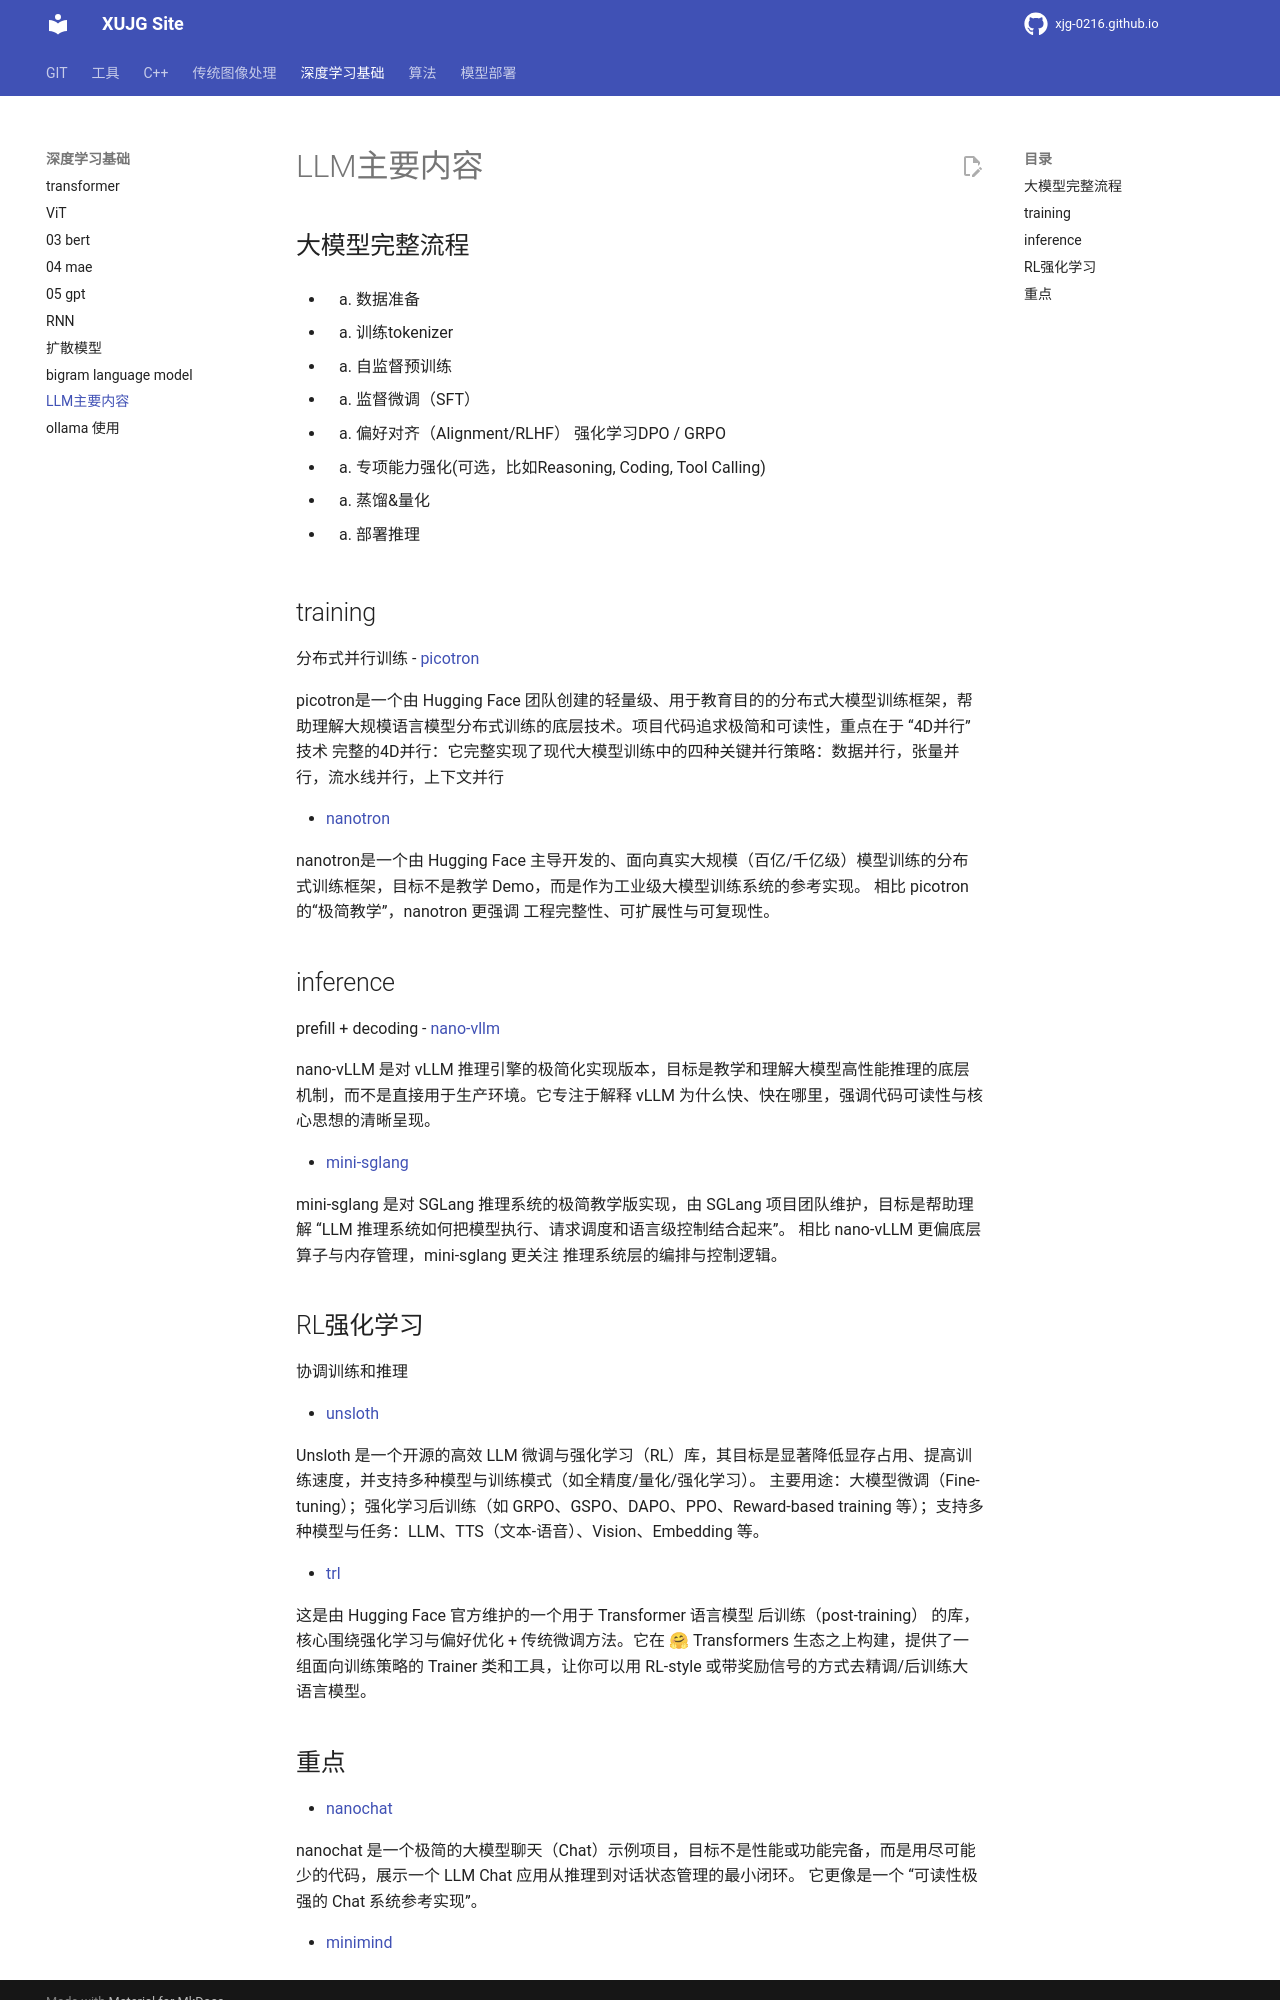

repository: xujg0216/xujg0216.github.io · page: deep-learning/09-LLM学习路线/index.html · generator: mkdocs

# LLM主要内容



## 大模型完整流程

 - 0. 数据准备 
 - 1. 训练tokenizer
 - 2. 自监督预训练
 - 3. 监督微调（SFT）
 - 4. 偏好对齐（Alignment/RLHF） 强化学习DPO / GRPO
 - 5. 专项能力强化(可选，比如Reasoning, Coding, Tool Calling)
 - 6. 蒸馏&量化
 - 7. 部署推理



## training
分布式并行训练
- [picotron](https://github.com/huggingface/picotron)

picotron是一个由 Hugging Face 团队创建的轻量级、用于教育目的的分布式大模型训练框架，帮助理解大规模语言模型分布式训练的底层技术。项目代码追求极简和可读性，重点在于 “4D并行” 技术
完整的4D并行：它完整实现了现代大模型训练中的四种关键并行策略：数据并行，张量并行，流水线并行，上下文并行

- [nanotron](https://github.com/huggingface/nanotron)

nanotron是一个由 Hugging Face 主导开发的、面向真实大规模（百亿/千亿级）模型训练的分布式训练框架，目标不是教学 Demo，而是作为工业级大模型训练系统的参考实现。
相比 picotron 的“极简教学”，nanotron 更强调 工程完整性、可扩展性与可复现性。     

## inference
prefill + decoding
- [nano-vllm](https://github.com/GeeeekExplorer/nano-vllm)

nano-vLLM 是对 vLLM 推理引擎的极简化实现版本，目标是教学和理解大模型高性能推理的底层机制，而不是直接用于生产环境。它专注于解释 vLLM 为什么快、快在哪里，强调代码可读性与核心思想的清晰呈现。


- [mini-sglang](https://github.com/sgl-project/mini-sglang)

mini-sglang 是对 SGLang 推理系统的极简教学版实现，由 SGLang 项目团队维护，目标是帮助理解 “LLM 推理系统如何把模型执行、请求调度和语言级控制结合起来”。
相比 nano-vLLM 更偏底层算子与内存管理，mini-sglang 更关注 推理系统层的编排与控制逻辑。


## RL强化学习

协调训练和推理

- [unsloth](https://github.com/unslothai/unsloth)


Unsloth 是一个开源的高效 LLM 微调与强化学习（RL）库，其目标是显著降低显存占用、提高训练速度，并支持多种模型与训练模式（如全精度/量化/强化学习）。
主要用途：大模型微调（Fine-tuning）；强化学习后训练（如 GRPO、GSPO、DAPO、PPO、Reward-based training 等）；支持多种模型与任务：LLM、TTS（文本-语音）、Vision、Embedding 等。


- [trl](https://github.com/huggingface/trl)

这是由 Hugging Face 官方维护的一个用于 Transformer 语言模型 后训练（post-training） 的库，核心围绕强化学习与偏好优化 + 传统微调方法。它在 🤗 Transformers 生态之上构建，提供了一组面向训练策略的 Trainer 类和工具，让你可以用 RL-style 或带奖励信号的方式去精调/后训练大语言模型。
